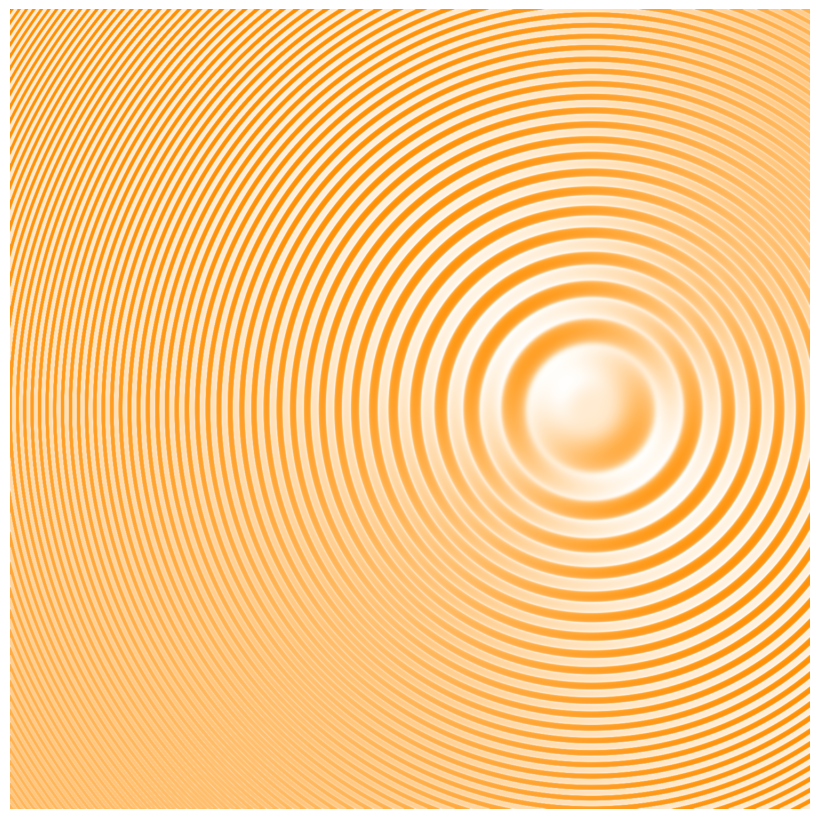

Write the Python code that produced this figure.
import numpy as np
import matplotlib.colors as colors
import matplotlib.pyplot as plt

def f():
    y, x = np.mgrid[-11:11:1500j, -16:6:1500j]
    z = 40 * np.cos(x**2 + y**2)
#    z[0, 1] = 2000
    z[0, 0] = -9000
    ls = colors.LightSource(315, 45)
    fig, ax = plt.subplots(ncols=1, figsize=(8, 8), frameon=False)
    fig.frameon = False
    ax = plt.Axes(fig, [0, 0, 1, 1])
    ax.set_axis_off()
    fig.add_axes(ax)
    rgb = ls.shade(z, plt.cm.copper)
    ax.imshow(rgb, interpolation='bilinear')

f()
plt.savefig("background.png")
